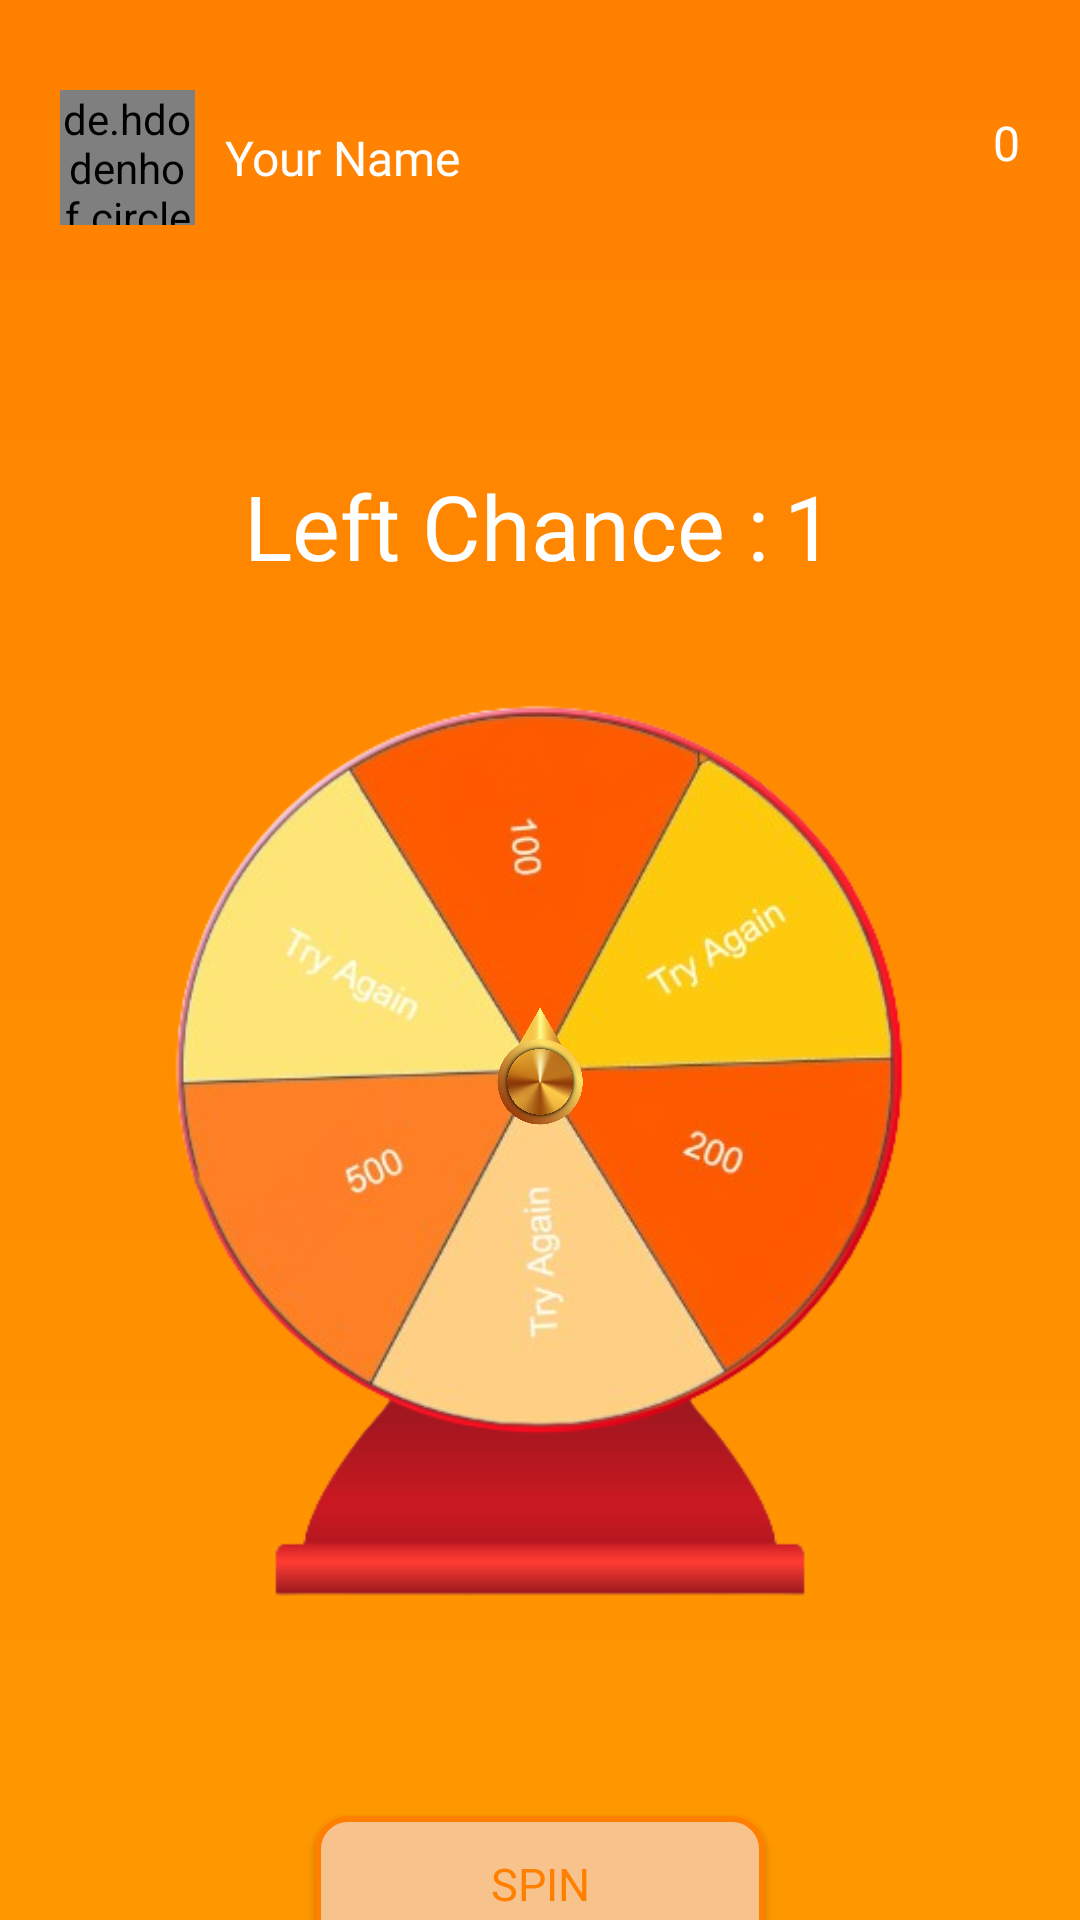

Here is an Android app screen rendered from its layout file. Give the layout XML and the strings, colors and styles it references.
<!-- AndroidManifest.xml: application theme Theme.EarningApp -->
<!-- res/layout/fragment_spin.xml -->
<?xml version="1.0" encoding="utf-8"?>
<androidx.appcompat.widget.LinearLayoutCompat xmlns:android="http://schemas.android.com/apk/res/android"
    xmlns:tools="http://schemas.android.com/tools"
    android:layout_width="match_parent"
    android:layout_height="match_parent"
    xmlns:app="http://schemas.android.com/apk/res-auto"
    android:orientation="vertical"
    android:background="@drawable/bg_second"
    tools:context=".Fragmemts.SpinFragment">

    <androidx.appcompat.widget.LinearLayoutCompat
        android:layout_width="match_parent"
        android:layout_height="wrap_content"
        android:layout_marginTop="30dp"
        android:orientation="horizontal">

        <de.hdodenhof.circleimageview.CircleImageView
            android:id="@+id/userImage"
            android:layout_width="45dp"
            android:layout_height="45dp"
            app:civ_border_width="2dp"
            app:civ_border_color="@color/dark_yellow"
            android:layout_marginStart="20dp"
            android:src="@drawable/man_ic"/>

        <androidx.appcompat.widget.AppCompatTextView
            android:id="@+id/userName"
            android:layout_width="wrap_content"
            android:layout_height="wrap_content"
            android:text="@string/your_name_"
            android:textSize="16sp"
            android:maxLength="25"
            android:layout_marginStart="10dp"
            android:layout_gravity="center_vertical"
            android:fontFamily="@font/open_sans_bold"
            android:textColor="@color/white"/>

        <RelativeLayout
            android:layout_width="wrap_content"
            android:layout_height="wrap_content">

            <androidx.appcompat.widget.LinearLayoutCompat
                android:layout_width="wrap_content"
                android:layout_height="wrap_content"
                android:orientation="horizontal"
                android:layout_marginEnd="20dp"
                android:background="?selectableItemBackground"
                android:id="@+id/withdrawal_coin"
                android:gravity="center_vertical"
                android:layout_alignParentEnd="true">

                <androidx.appcompat.widget.AppCompatImageView
                    android:layout_width="35dp"
                    android:layout_height="35dp"
                    android:src="@drawable/coin_ic"/>

                <androidx.appcompat.widget.AppCompatTextView
                    android:id="@+id/coin_count"
                    android:layout_width="wrap_content"
                    android:layout_height="wrap_content"
                    android:text="@string/_0"
                    android:textSize="16sp"
                    android:layout_marginStart="3dp"
                    android:fontFamily="@font/open_sans_bold"
                    android:textColor="@color/white"/>

            </androidx.appcompat.widget.LinearLayoutCompat>
        </RelativeLayout>
    </androidx.appcompat.widget.LinearLayoutCompat>

    <androidx.appcompat.widget.LinearLayoutCompat
        android:layout_width="wrap_content"
        android:layout_height="wrap_content"
        android:layout_marginTop="80dp"
        android:layout_gravity="center_horizontal"
        android:orientation="horizontal">

        <androidx.appcompat.widget.AppCompatTextView
            android:layout_width="wrap_content"
            android:layout_height="wrap_content"
            android:text="@string/left_chance"
            android:textSize="30sp"
            android:fontFamily="@font/open_sans_samibold"
            android:textColor="@color/white"/>

        <androidx.appcompat.widget.AppCompatTextView
            android:id="@+id/chance"
            android:layout_width="wrap_content"
            android:layout_height="wrap_content"
            android:text="@string/_1"
            android:layout_marginStart="5dp"
            android:fontFamily="@font/open_sans_samibold"
            android:textSize="30sp"
            android:textColor="@color/white"/>

    </androidx.appcompat.widget.LinearLayoutCompat>

    <RelativeLayout
        android:layout_width="match_parent"
        android:layout_height="400dp">

        <androidx.appcompat.widget.AppCompatImageView
            android:layout_width="match_parent"
            android:layout_height="380dp"
            android:src="@drawable/spinner_background" />

        <androidx.appcompat.widget.AppCompatImageView
            android:id="@+id/spinner_wheel"
            android:layout_width="250dp"
            android:fitsSystemWindows="true"
            android:layout_marginTop="34dp"
            android:layout_centerHorizontal="true"
            android:layout_height="250dp"
            android:src="@drawable/wheel" />

        <androidx.appcompat.widget.AppCompatImageView
            android:id="@+id/spinner_arrow"
            android:layout_width="120dp"
            android:layout_height="120dp"
            android:layout_centerInParent="true"
            android:paddingBottom="80dp"
            android:src="@drawable/arrow" />

    </RelativeLayout>

    <androidx.appcompat.widget.AppCompatButton
        android:id="@+id/spin_btn"
        android:layout_width="150dp"
        android:layout_height="45dp"
        android:text="@string/spin"
        android:fontFamily="@font/open_sans_bold"
        android:textSize="15sp"
        android:layout_marginTop="10dp"
        android:textColor="@color/dark_yellow"
        android:background="@drawable/bg_category"
        android:layout_gravity="center"/>



</androidx.appcompat.widget.LinearLayoutCompat>
<!-- resources referenced by this layout -->
<resources>
  <color name="dark_yellow">#ff8000</color>
  <color name="white">#FFFFFFFF</color>
  <!-- drawable arrow: png bitmap (drawable, 383887 bytes) -->
  <!-- drawable bg_category (drawable) -->
  <?xml version="1.0" encoding="utf-8"?>
  <shape android:shape="rectangle" xmlns:android="http://schemas.android.com/apk/res/android">
  <corners android:radius="10dp"/>
      <solid android:color="#F7C28B"/>
      <stroke android:width="2dp"
          android:color="@color/dark_yellow"/>
  </shape>
  <!-- drawable bg_second (drawable) -->
  <?xml version="1.0" encoding="utf-8"?>
  <shape xmlns:android="http://schemas.android.com/apk/res/android">
  
      <gradient android:angle="-45" android:startColor="@color/dark_yellow" android:endColor="@color/yellow"/>
  </shape>
  <!-- drawable man_ic: png bitmap (drawable, 633346 bytes) -->
  <!-- drawable spinner_background: png bitmap (drawable, 97549 bytes) -->
  <!-- drawable wheel: png bitmap (drawable, 111580 bytes) -->
  <string name="_0">0</string>
  <string name="_1">1</string>
  <string name="left_chance">Left Chance :</string>
  <string name="spin">Spin</string>
  <string name="your_name_">Your Name</string>
  <style name="Theme.EarningApp" parent="Base.Theme.EarningApp" />
  <color name="yellow">#FF9800</color>
  <style name="Base.Theme.EarningApp" parent="Theme.Material3.DayNight.NoActionBar">
          <item name="colorPrimary">@color/dark_yellow</item>
          <item name="colorPrimaryVariant">@color/light_yellow</item>
          <item name="android:statusBarColor">@color/dark_yellow</item>
      </style>
  <color name="light_yellow">#f2a150</color>
</resources>
